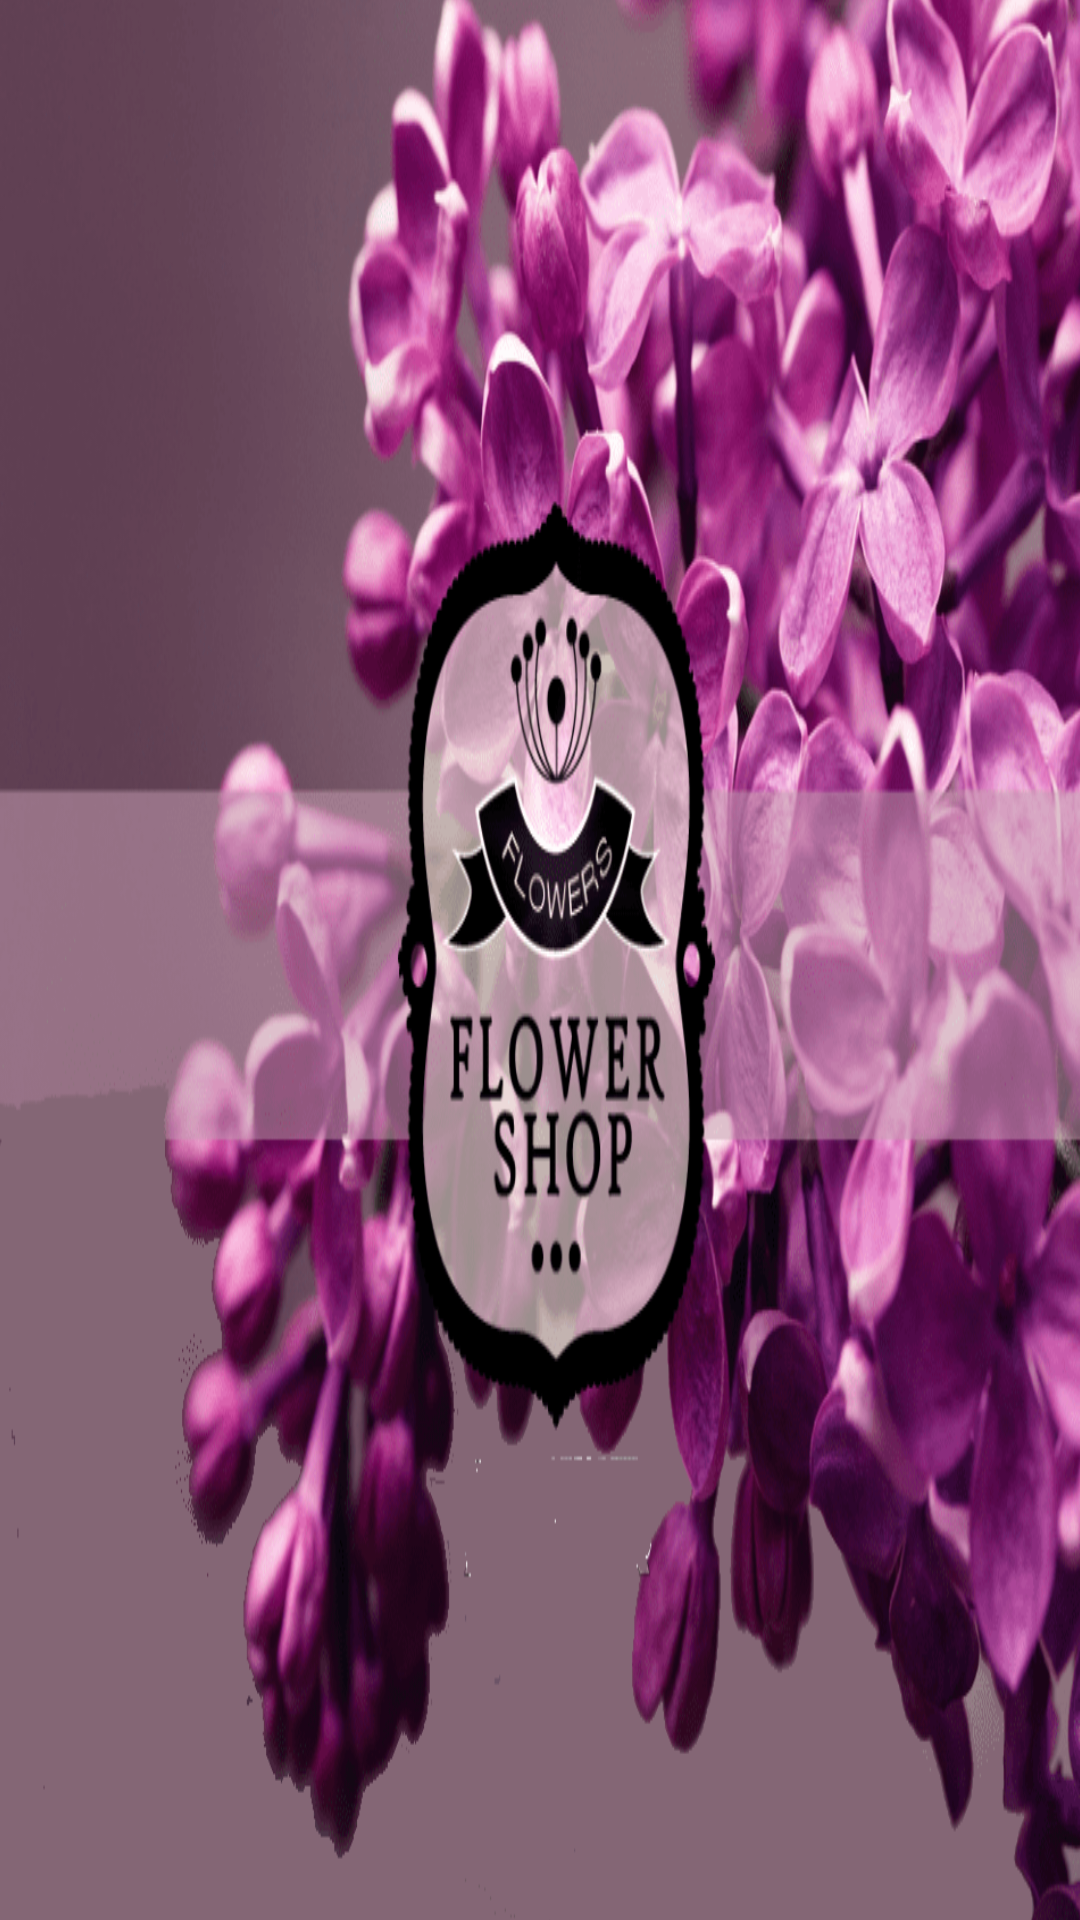

Produce the Android XML layout that renders to this screen, including the resource entries it uses.
<!-- AndroidManifest.xml: application theme AppTheme -->
<!-- res/layout/activity_splash_screen.xml -->
<?xml version="1.0" encoding="utf-8"?>
<FrameLayout xmlns:android="http://schemas.android.com/apk/res/android"
    xmlns:tools="http://schemas.android.com/tools"
    android:layout_width="match_parent"
    android:layout_height="match_parent"
    tools:context=".Activites.SplashScreen"
    android:scaleY="1.01"
    android:scaleX="1.01"
    android:background="@drawable/welcome_page">

</FrameLayout>
<!-- resources referenced by this layout -->
<resources>
  <!-- drawable welcome_page: png bitmap (drawable, 297604 bytes) -->
  <style name="AppTheme" parent="Theme.AppCompat.Light.NoActionBar">
          
          <item name="colorPrimary">@color/colorPrimary</item>
          <item name="colorPrimaryDark">@color/colorPrimaryDark</item>
          <item name="colorAccent">@color/colorAccent</item>
          <item name="drawerArrowStyle">@style/DrawerArrowStyle</item>
          <item name="windowActionBar">false</item>
          <item name="windowNoTitle">true</item>
      </style>
  <color name="colorPrimary">#76276b</color>
  <color name="colorPrimaryDark">#380629</color>
  <color name="colorAccent">#d97eb7</color>
  <style name="DrawerArrowStyle" parent="Widget.AppCompat.DrawerArrowToggle">
          <item name="spinBars">true</item>
          <item name="color">@color/white</item>
      </style>
  <color name="white">#fff</color>
</resources>
